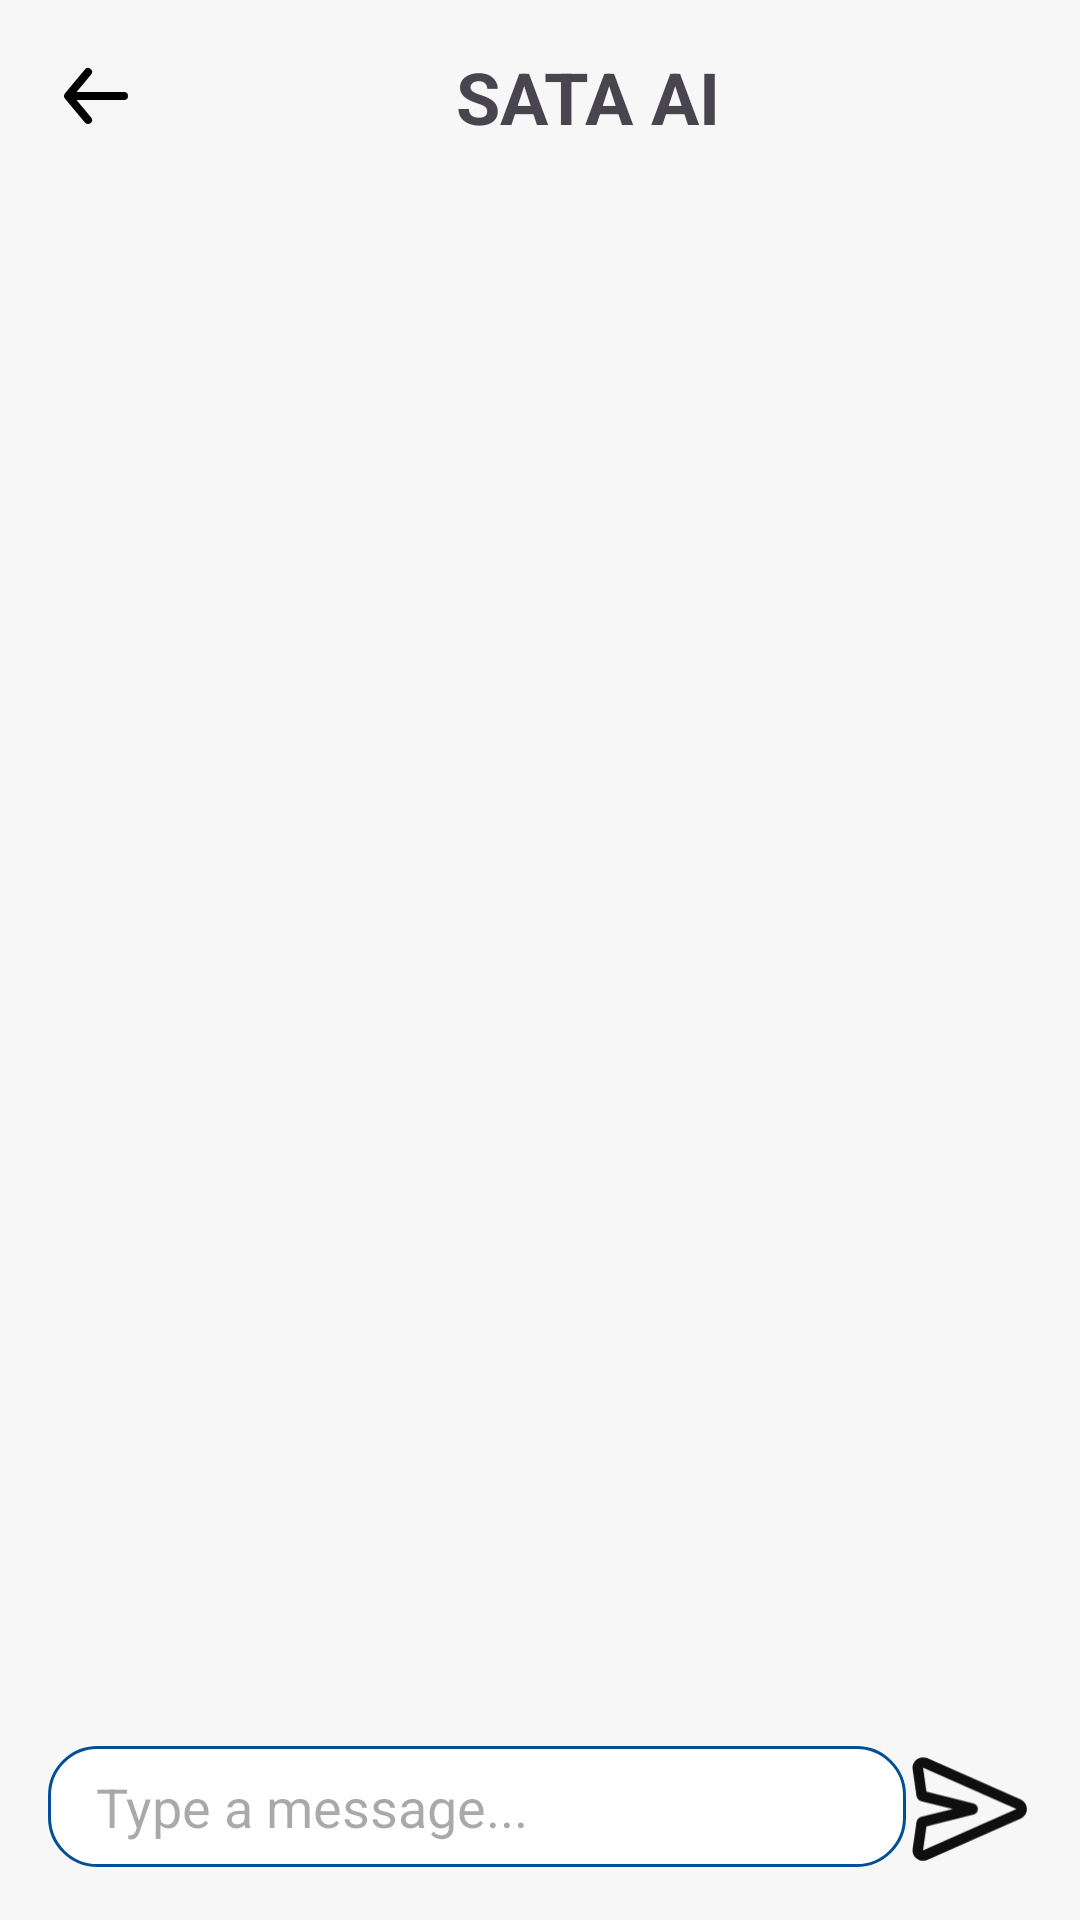

Reconstruct the res/layout file that produces this screen, plus the resources it refers to.
<!-- AndroidManifest.xml: application theme Theme.Capstone_pajak -->
<!-- res/layout/fragment_chat_room.xml -->
<?xml version="1.0" encoding="utf-8"?>
<androidx.constraintlayout.widget.ConstraintLayout
    xmlns:android="http://schemas.android.com/apk/res/android"
    xmlns:app="http://schemas.android.com/apk/res-auto"
    android:layout_width="match_parent"
    android:layout_height="match_parent"
    android:padding="16dp">

    
    <ImageView
        android:id="@+id/btn_back"
        android:layout_width="32dp"
        android:layout_height="32dp"
        android:src="@drawable/ic_back_arrow"
        app:layout_constraintStart_toStartOf="parent"
        app:layout_constraintTop_toTopOf="parent" />

    
    <TextView
        android:id="@+id/tv_title"
        android:layout_width="wrap_content"
        android:layout_height="wrap_content"
        android:text="SATA AI"
        android:textSize="24sp"
        android:textStyle="bold"
        app:layout_constraintTop_toTopOf="parent"
        app:layout_constraintStart_toEndOf="@id/btn_back"
        app:layout_constraintEnd_toEndOf="parent" />

    
    <androidx.recyclerview.widget.RecyclerView
        android:id="@+id/chat_recycler_view"
        android:layout_width="0dp"
        android:layout_height="0dp"
        app:layout_constraintTop_toBottomOf="@id/tv_title"
        app:layout_constraintBottom_toTopOf="@id/message_input_layout"
        app:layout_constraintStart_toStartOf="parent"
        app:layout_constraintEnd_toEndOf="parent" />

    
    <LinearLayout
        android:id="@+id/message_input_layout"
        android:layout_width="match_parent"
        android:layout_height="wrap_content"
        android:orientation="horizontal"
        app:layout_constraintBottom_toBottomOf="parent"
        app:layout_constraintStart_toStartOf="parent"
        app:layout_constraintEnd_toEndOf="parent">

        <EditText
            android:id="@+id/et_message_input"
            android:layout_width="0dp"
            android:layout_height="wrap_content"
            android:layout_weight="1"
            android:hint="Type a message..."
            android:background="@drawable/rounded_edittext_background"
            android:paddingHorizontal="16dp"
            android:paddingVertical="8dp" />

        <ImageView
            android:id="@+id/btn_send"
            android:layout_width="42dp"
            android:layout_height="42dp"
            android:src="@drawable/ic_send"
            android:contentDescription="Send" />
    </LinearLayout>
</androidx.constraintlayout.widget.ConstraintLayout>
<!-- resources referenced by this layout -->
<resources>
  <!-- drawable ic_back_arrow (drawable) -->
  <vector xmlns:android="http://schemas.android.com/apk/res/android"
      android:width="800dp"
      android:height="800dp"
      android:viewportWidth="24"
      android:viewportHeight="24">
    <path
        android:pathData="M24,0l-0,24l-24,0l-0,-24z"
        android:strokeAlpha="0"
        android:fillColor="#000000"
        android:fillAlpha="0"/>
    <path
        android:pathData="M19,11H7.14l3.63,-4.36a1,1 0,1 0,-1.54 -1.28l-5,6a1.19,1.19 0,0 0,-0.09 0.15c0,0.05 0,0.08 -0.07,0.13A1,1 0,0 0,4 12a1,1 0,0 0,0.07 0.36c0,0.05 0,0.08 0.07,0.13a1.19,1.19 0,0 0,0.09 0.15l5,6A1,1 0,0 0,10 19a1,1 0,0 0,0.64 -0.23,1 1,0 0,0 0.13,-1.41L7.14,13H19a1,1 0,0 0,0 -2z"
        android:fillColor="#000000"/>
  </vector>
  <!-- drawable ic_send (drawable) -->
  <vector xmlns:android="http://schemas.android.com/apk/res/android"
      android:width="800dp"
      android:height="800dp"
      android:viewportWidth="24"
      android:viewportHeight="24">
    <path
        android:pathData="M1.265,4.426C1.043,2.872 2.617,1.679 4.053,2.314L21.834,10.171C23.423,10.873 23.423,13.127 21.834,13.829L4.053,21.686C2.617,22.321 1.043,21.128 1.265,19.574L1.991,14.492C2.06,14.009 2.415,13.616 2.888,13.497L8.877,12L2.888,10.503C2.415,10.384 2.06,9.991 1.991,9.508L1.265,4.426ZM21.026,12L3.245,4.143L3.895,8.693L12.854,10.933C13.965,11.211 13.965,12.789 12.854,13.067L3.895,15.307L3.245,19.857L21.026,12Z"
        android:fillColor="#0F0F0F"
        android:fillType="evenOdd"/>
  </vector>
  <!-- drawable rounded_edittext_background (drawable) -->
  <?xml version="1.0" encoding="utf-8"?>
  <shape xmlns:android="http://schemas.android.com/apk/res/android">
      <solid android:color="@android:color/white" />
      <corners android:radius="16dp" />
      <stroke
          android:width="1dp"
          android:color="@color/primary" />
  </shape>
  <style name="Theme.Capstone_pajak" parent="Base.Theme.Capstone_pajak" />
  <color name="primary">#014F97</color>
  <style name="Base.Theme.Capstone_pajak" parent="Theme.Material3.Light.NoActionBar">
          
          <item name="colorPrimary">@color/primary</item>
          <item name="colorPrimaryVariant">@color/primary</item>
          <item name="colorOnPrimary">@color/white</item>
  
          
          <item name="colorSecondary">@color/third</item>
          <item name="colorSecondaryVariant">@color/third</item>
          <item name="colorOnSecondary">@color/white</item>
  
          
          <item name="android:statusBarColor">@color/primary</item>
          
          
          <item name="android:windowBackground">@color/secondary</item>
          <item name="android:navigationBarColor">@color/secondary</item>
      </style>
  <color name="white">#FFFFFF</color>
  <color name="third">#F57313</color>
  <color name="secondary">#F7F7F7</color>
</resources>
